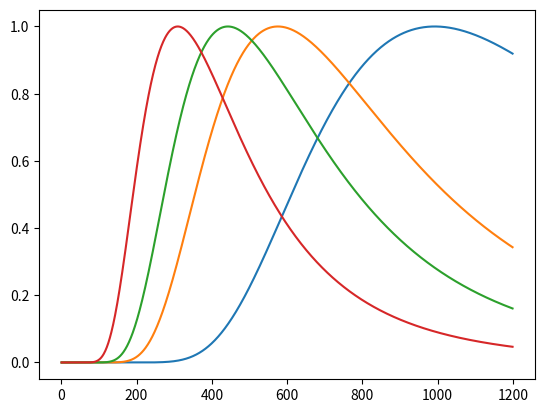

Generate this figure with matplotlib:
import numpy as np
from matplotlib import pyplot as plt

l = np.arange(1,1200)
T = [2900,5000,6500,9300]

# set cofficients
h = 6.6260755e-34
k = 1.380658e-23
c = 2.99792458e8

#set wavelength of R,G,B
rl = 700e-9
gl = 546e-9
bl = 436e-9


for t in T:
    spectrum = ( 8 * np.pi * h * c) / ((l*1e-9)**5*np.e**(h*c/(k*t*(l*1e-9))-1))
    spectrum = spectrum/spectrum.max()
    plt.plot(l,spectrum)

plt.show()


